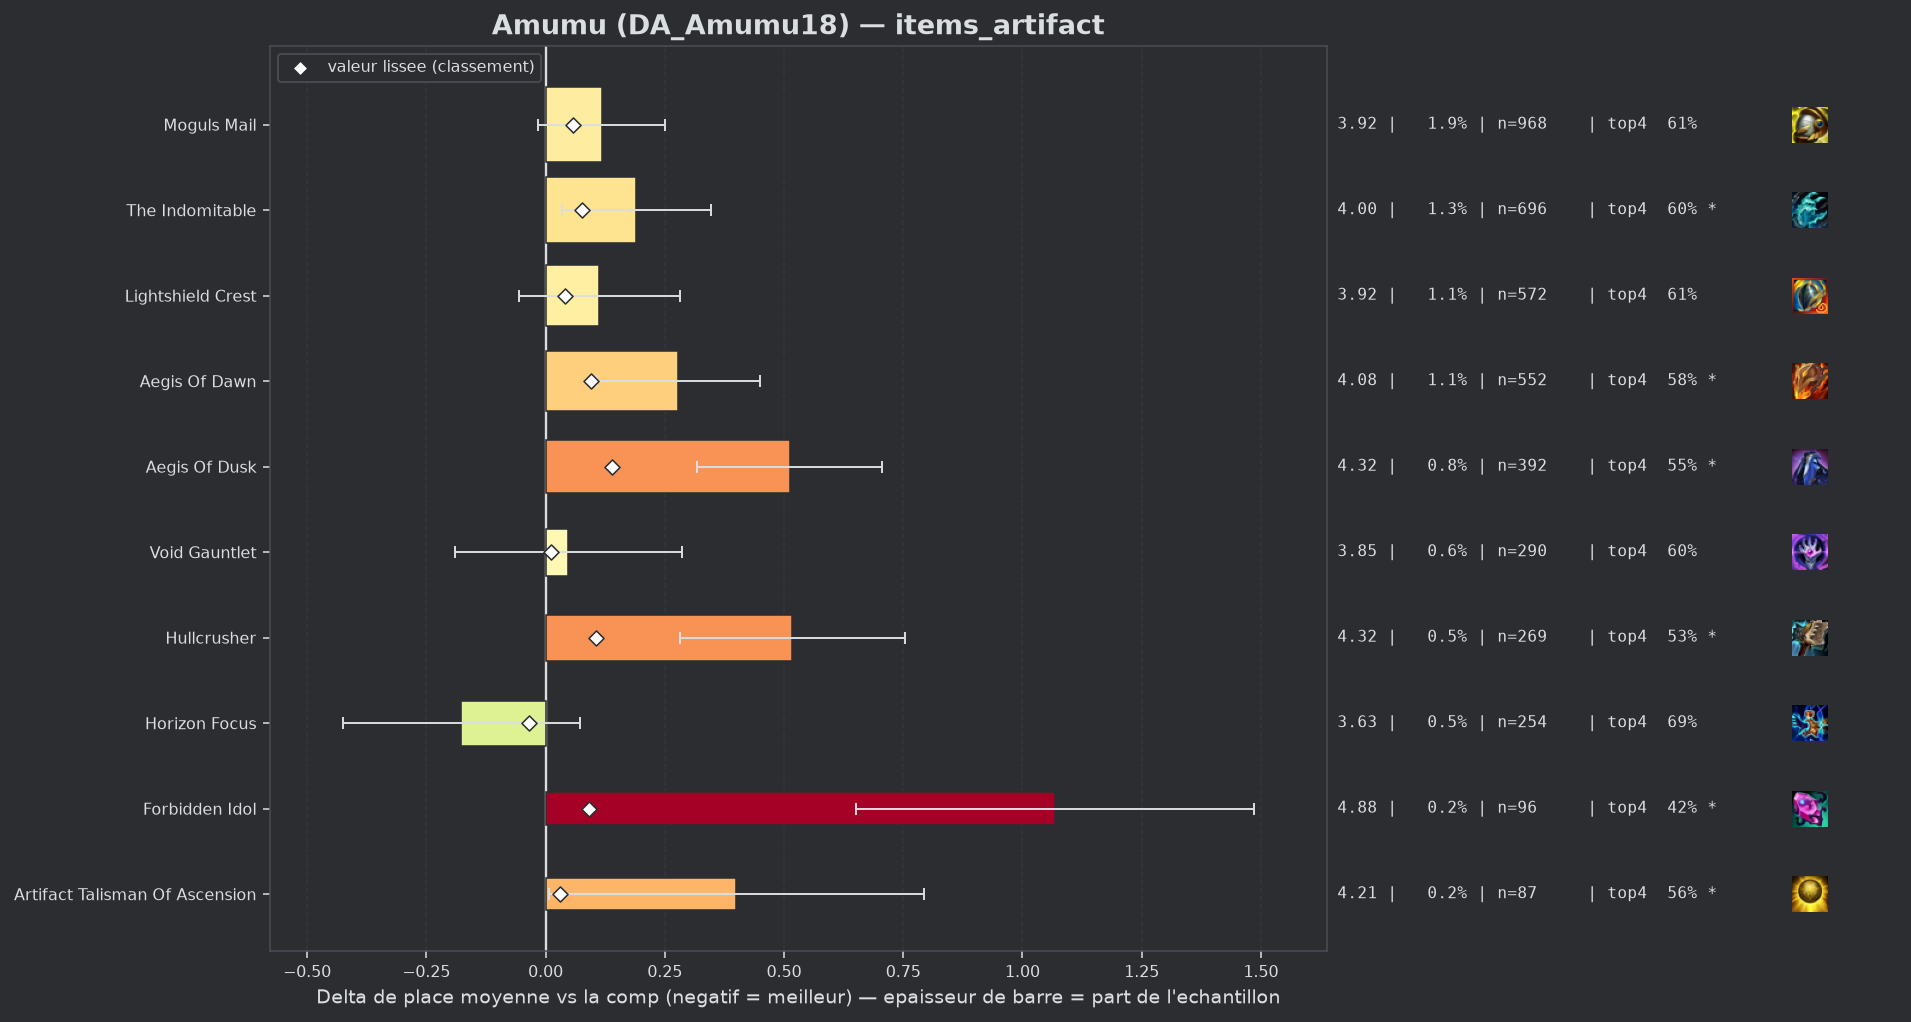

The file beside this chart, header and first rows:
group, label, n, share, avg_place, shrunk_avg, score, d_avg, d_avg_pess, impact, d_top4, win, top2, top4, sd, z, p, significant
populaire, Horizon Focus, 254, 0.004862, 3.63, 3.772, -0.035, -0.177, 0.0, 0.0002, 0.0521, 0.1575, 0.3465, 0.689, 2.015, -1.4, 0.163, False
populaire, Void Gauntlet, 290, 0.005551, 3.855, 3.817, 0.011, 0.048, 0.0, -0.0001, -0.0335, 0.1621, 0.3138, 0.6034, 2.054, 0.4, 0.6888, False
, Silvermere Dawn, 61, 0.001168, 4.295, 3.834, 0.027, 0.488, 0.011, -0.0, -0.0959, 0.082, 0.2131, 0.541, 1.902, 2.0, 0.04507, True
, Seekers Armguard, 61, 0.001168, 4.361, 3.837, 0.031, 0.554, 0.083, -0.0, -0.1287, 0.082, 0.1803, 0.5082, 1.873, 2.31, 0.02101, True
populaire, Artifact Talisman Of Ascension, 87, 0.001665, 4.207, 3.837, 0.031, 0.4, 0.007, -0.0001, -0.0737, 0.092, 0.2184, 0.5632, 1.87, 1.99, 0.04616, True
populaire, Lightshield Crest, 572, 0.01095, 3.92, 3.847, 0.04, 0.113, 0.0, -0.0004, -0.0285, 0.1486, 0.299, 0.6084, 2.041, 1.32, 0.1883, False
populaire, Moguls Mail, 968, 0.01853, 3.925, 3.863, 0.057, 0.118, 0.0, -0.0011, -0.0233, 0.1488, 0.3027, 0.6136, 2.086, 1.74, 0.08143, False
populaire, The Indomitable, 696, 0.01332, 3.997, 3.883, 0.076, 0.19, 0.034, -0.001, -0.0407, 0.1422, 0.2917, 0.5963, 2.096, 2.38, 0.01724, True
populaire, Forbidden Idol, 96, 0.001838, 4.875, 3.897, 0.09, 1.068, 0.651, -0.0002, -0.2203, 0.0625, 0.1667, 0.4167, 2.083, 5.02, 0.0, True
populaire, Aegis Of Dawn, 552, 0.01057, 4.085, 3.903, 0.096, 0.278, 0.107, -0.001, -0.0608, 0.1214, 0.2591, 0.5761, 2.044, 3.18, 0.00146, True
populaire, Hullcrusher, 269, 0.005149, 4.323, 3.913, 0.106, 0.517, 0.281, -0.0005, -0.1053, 0.0781, 0.2156, 0.5316, 1.971, 4.29, 2e-05, True
populaire, Aegis Of Dusk, 392, 0.007504, 4.319, 3.946, 0.14, 0.512, 0.318, -0.001, -0.0859, 0.0663, 0.2041, 0.551, 1.953, 5.17, 0.0, True
